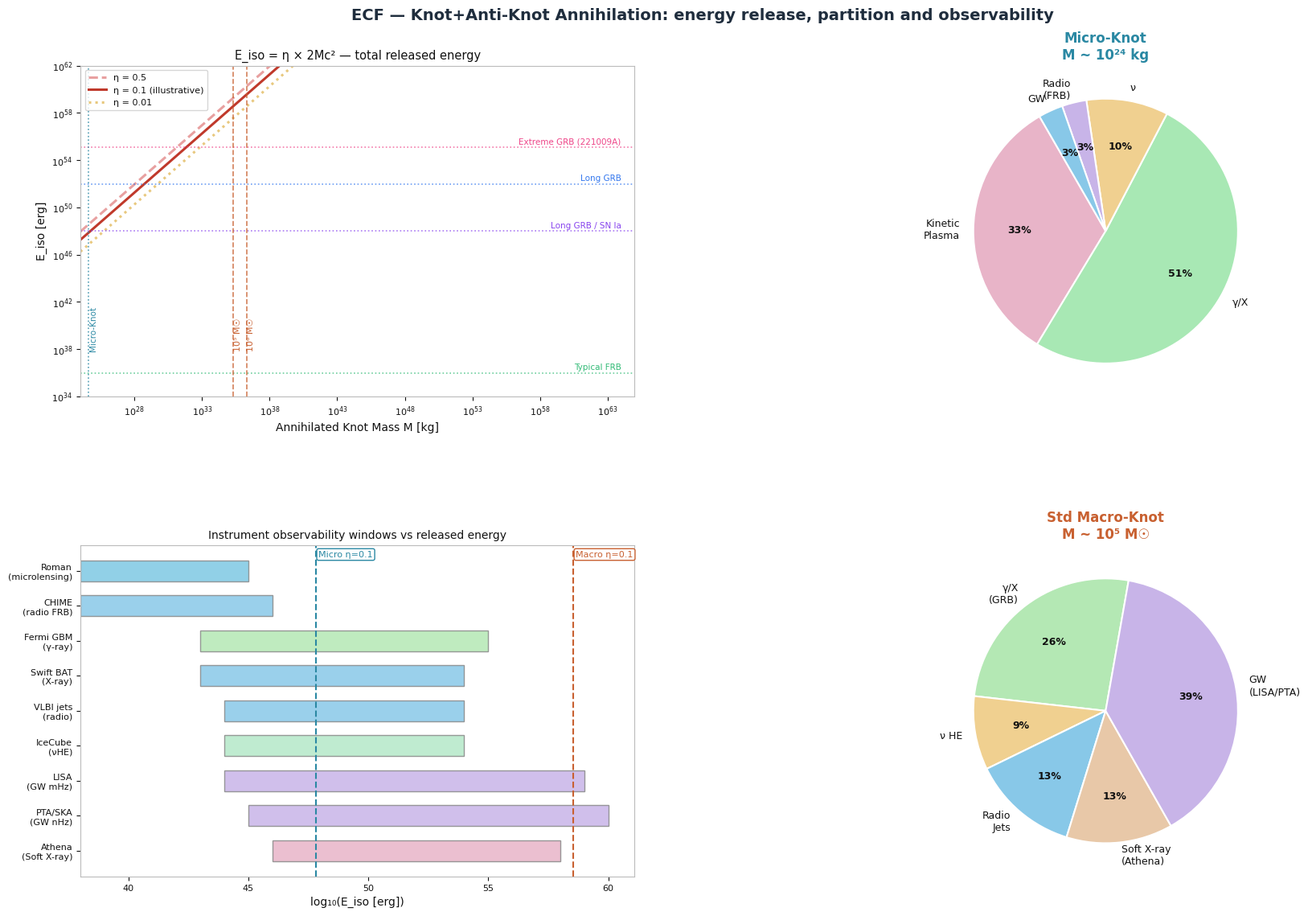

Python code for this plot:
#!/usr/bin/env python3
"""
ECF — Annihilation Knot+Anti-Knot
4 panels : Eiso vs M, Pie Micro-Knot, Observability instruments, Pie Macro-Knot

Correction 14/10/2026 : traits verticaux placés aux masses annoncées (10^5 et
10^6 Msun ; ils étaient à 2e30 et 2e31 kg, soit 1 et 10 Msun) ; repères
eta = 0,1 du panneau C calculés depuis eta*2Mc^2 (Micro-Knot 3,74e24 kg,
Macro-Knot 10^5 Msun) au lieu de valeurs écrites à la main ; eta = 0,1 est
illustratif (eta_ann est ouvert, F2 annexe eta_ann). Courbes inchangées.
"""
import matplotlib
matplotlib.use('Agg')
import matplotlib.pyplot as plt
import matplotlib.gridspec as gridspec
import numpy as np

C_LIGHT = 2.998e8          # m/s
M_SUN   = 1.989e30         # kg
M_MICRO = 3.74e24          # kg, masse Micro-Knot (F2)
M_MACRO = 1e5 * M_SUN      # kg, Macro-Knot de référence
def e_rad_erg(eta, M):     # E = eta * 2 M c^2, en erg
    return eta * 2 * M * C_LIGHT**2 * 1e7

# Colour palette tuned for a white background
BG, RED, TXT = 'white', '#c0392b', '#111111'

fig = plt.figure(figsize=(18,12), facecolor=BG)
gs  = gridspec.GridSpec(2,2, figure=fig, hspace=0.45, wspace=0.35,
                        left=0.07, right=0.97, top=0.91, bottom=0.07)

# ---- Panel A ----
axA = fig.add_subplot(gs[0,0]); axA.set_facecolor(BG)
M   = np.logspace(24,65,500)
for eta,ls,col,lbl in [(0.5,'--','#e8a0a0','η = 0.5'),(0.1,'-',RED,'η = 0.1 (illustrative)'),(0.01,':','#e8c87e','η = 0.01')]:
    axA.loglog(M, eta*2*M*(3e8)**2*1e7, ls, color=col, linewidth=2.2, label=lbl)

# Reference colours darkened, for contrast against white
# 22/10/2026 : GRB 221009A place a E_iso ~ 1.2e55 erg (Konus-Wind ; 1.0e55 Fermi-GBM ; Atteia et al. 2025,
# arXiv:2501.13505) au lieu de 1e54. Police fixee a DejaVu Sans pour la reproductibilite.
import matplotlib as _mpl
_mpl.rcParams['font.family']=['sans-serif']; _mpl.rcParams['font.sans-serif']=['DejaVu Sans']
refs=[(1e48,'#8844ee','Long GRB / SN Ia'),(1e52,'#3377ee','Long GRB'),(1.2e55,'#ee4488','Extreme GRB (221009A)'),(1e36,'#33bb77','Typical FRB')]
for e,c,lbl in refs:
    axA.axhline(e,color=c,linewidth=1.2,linestyle=':',alpha=0.7)
    axA.text(1e64,e*1.4,lbl,color=c,fontsize=7.5,va='bottom',ha='right')

for mv,ml in [(1e5*M_SUN,'10⁵ M☉'),(1e6*M_SUN,'10⁶ M☉')]:
    axA.axvline(mv,color='#c86030',linewidth=1.2,linestyle='--',alpha=0.8)
    axA.text(mv*1.1,1e38,ml,color='#c86030',fontsize=8,rotation=90)

axA.axvline(M_MICRO,color='#2a88a3',linewidth=1.2,linestyle=':',alpha=0.8)
axA.text(M_MICRO*1.2,1e38,'Micro-Knot',color='#2a88a3',fontsize=7.5,rotation=90)

axA.set_xlim(1e24,1e65); axA.set_ylim(1e34,1e62)
axA.set_xlabel('Annihilated Knot Mass M [kg]',color=TXT,fontsize=10)
axA.set_ylabel('E_iso [erg]',color=TXT,fontsize=10)
axA.set_title('E_iso = η × 2Mc² — total released energy',color=TXT,fontsize=10.5)
axA.tick_params(colors=TXT,labelsize=8)
for sp in axA.spines.values(): sp.set_edgecolor('#bbbbbb')
axA.legend(fontsize=8, facecolor='white', edgecolor='#cccccc', labelcolor=TXT, loc='upper left')

# ---- Panel B ----
axB = fig.add_subplot(gs[0,1]); axB.set_facecolor(BG)
_,_,ats = axB.pie([33,51,10,3,3], labels=['Kinetic\nPlasma','γ/X','ν','Radio\n(FRB)','GW'],
    colors=['#e8b4c8','#a8e8b4','#f0d090','#c8b4e8','#88c8e8'],
    autopct='%1.0f%%', startangle=120, pctdistance=0.65,
    textprops={'color':TXT,'fontsize':9}, wedgeprops={'edgecolor':BG,'linewidth':1.5})
for at in ats: at.set_fontsize(9); at.set_color(TXT); at.set_fontweight('bold')
axB.set_title('Micro-Knot\nM ~ 10²⁴ kg',color='#2a88a3',fontsize=12,fontweight='bold')

# ---- Panel C ----
axC = fig.add_subplot(gs[1,0]); axC.set_facecolor(BG)
insts=['Athena\n(Soft X-ray)','PTA/SKA\n(GW nHz)','LISA\n(GW mHz)','IceCube\n(νHE)','VLBI jets\n(radio)','Swift BAT\n(X-ray)','Fermi GBM\n(γ-ray)','CHIME\n(radio FRB)','Roman\n(microlensing)']
emins=[1e46,1e45,1e44,1e44,1e44,1e43,1e43,1e38,1e38]
emaxs=[1e58,1e60,1e59,1e54,1e54,1e54,1e55,1e46,1e45]
cols=['#e8b4c8','#c8b4e8','#c8b4e8','#b4e8c8','#88c8e8','#88c8e8','#b4e8b4','#88c8e8','#7ec8e3']
for i,(inst,emin,emax,col) in enumerate(zip(insts,emins,emaxs,cols)):
    axC.barh(i,np.log10(emax)-np.log10(emin),left=np.log10(emin),color=col,alpha=0.85,edgecolor='#888888',height=0.6)

axC.axvline(np.log10(e_rad_erg(0.1,M_MICRO)),color='#2a88a3',linewidth=1.5,linestyle='--')
axC.text(np.log10(e_rad_erg(0.1,M_MICRO))+0.1,8.4,'Micro η=0.1',color='#2a88a3',fontsize=8,bbox=dict(facecolor='white',edgecolor='#2a88a3',boxstyle='round,pad=0.2'))

axC.axvline(np.log10(e_rad_erg(0.1,M_MACRO)),color='#c86030',linewidth=1.5,linestyle='--')
axC.text(np.log10(e_rad_erg(0.1,M_MACRO))+0.1,8.4,'Macro η=0.1',color='#c86030',fontsize=8,bbox=dict(facecolor='white',edgecolor='#c86030',boxstyle='round,pad=0.2'))

axC.set_yticks(range(len(insts))); axC.set_yticklabels(insts,color=TXT,fontsize=8.5)
axC.set_xlabel('log₁₀(E_iso [erg])',color=TXT,fontsize=10)
axC.set_title('Instrument observability windows vs released energy',color=TXT,fontsize=10)
axC.tick_params(colors=TXT,labelsize=8)
for sp in axC.spines.values(): sp.set_edgecolor('#bbbbbb')

# ---- Panel D ----
axD = fig.add_subplot(gs[1,1]); axD.set_facecolor(BG)
_,_,ats2 = axD.pie([26,9,13,13,39], labels=['γ/X\n(GRB)','ν HE','Radio\nJets','Soft X-ray\n(Athena)','GW\n(LISA/PTA)'],
    colors=['#b4e8b4','#f0d090','#88c8e8','#e8c8a8','#c8b4e8'],
    autopct='%1.0f%%', startangle=80, pctdistance=0.65,
    textprops={'color':TXT,'fontsize':9}, wedgeprops={'edgecolor':BG,'linewidth':1.5})
for at in ats2: at.set_fontsize(9); at.set_color(TXT); at.set_fontweight('bold')
axD.set_title('Std Macro-Knot\nM ~ 10⁵ M☉',color='#c86030',fontsize=12,fontweight='bold')

fig.suptitle('ECF — Knot+Anti-Knot Annihilation: energy release, partition and observability',
             color='#1f2d3d', fontsize=14, fontweight='bold', y=0.97)

fig.savefig('Fig_ecf_Annihilation.png', dpi=300, bbox_inches='tight', facecolor=BG)
print("Saved: Fig_ecf_Annihilation.png")
